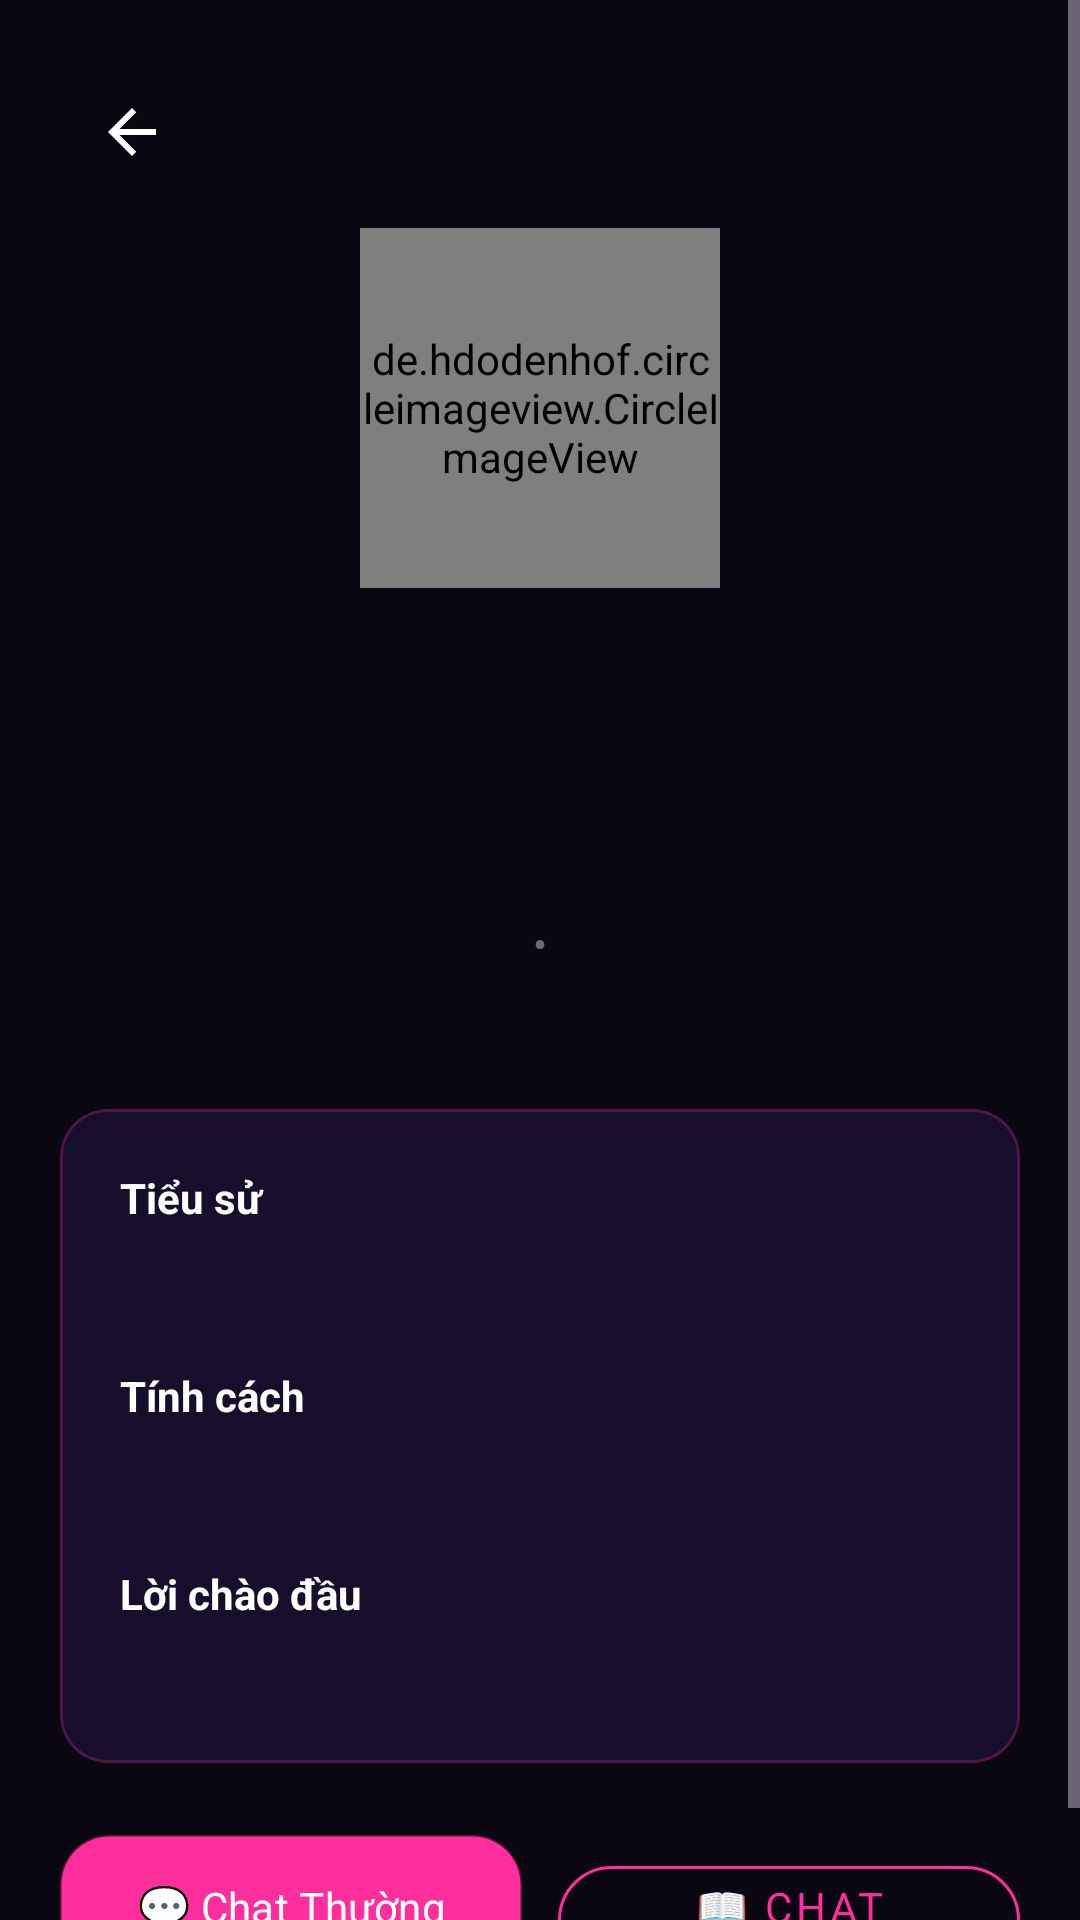

Produce the Android XML layout that renders to this screen, including the resource entries it uses.
<!-- AndroidManifest.xml: application theme Theme.Iiawak_mobile -->
<!-- res/layout/fragment_character_detail.xml -->
<?xml version="1.0" encoding="utf-8"?>
<ScrollView xmlns:android="http://schemas.android.com/apk/res/android"
    xmlns:app="http://schemas.android.com/apk/res-auto"
    android:layout_width="match_parent"
    android:layout_height="match_parent"
    android:background="@color/bg_primary">

    <LinearLayout
        android:layout_width="match_parent"
        android:layout_height="wrap_content"
        android:orientation="vertical"
        android:padding="20dp">

        <LinearLayout
            android:layout_width="match_parent"
            android:layout_height="wrap_content"
            android:orientation="horizontal"
            android:gravity="center_vertical">

            <ImageButton
                android:id="@+id/btn_back_detail"
                android:layout_width="48dp"
                android:layout_height="48dp"
                android:background="?attr/selectableItemBackgroundBorderless"
                android:src="@drawable/ic_nav_back"
                android:contentDescription="Back" />

            <View android:layout_width="0dp" android:layout_height="1dp" android:layout_weight="1" />

            
        </LinearLayout>

        
        <de.hdodenhof.circleimageview.CircleImageView
            android:id="@+id/detail_char_avatar"
            android:layout_width="120dp"
            android:layout_height="120dp"
            android:layout_gravity="center_horizontal"
            android:layout_marginTop="8dp"
            android:src="@drawable/ic_pink_diamond"
            app:civ_border_color="@color/brand_primary"
            app:civ_border_width="2dp" />

        <TextView
            android:id="@+id/detail_char_name"
            android:layout_width="match_parent"
            android:layout_height="wrap_content"
            android:textSize="24sp"
            android:textStyle="bold"
            android:textColor="@color/white"
            android:gravity="center_horizontal"
            android:layout_marginTop="16dp" />

        <TextView
            android:id="@+id/detail_char_slogan"
            android:layout_width="match_parent"
            android:layout_height="wrap_content"
            android:textSize="16sp"
            android:textColor="@color/text_secondary"
            android:gravity="center_horizontal"
            android:layout_marginTop="4dp" />

        <TextView
            android:id="@+id/detail_char_gender"
            android:layout_width="match_parent"
            android:layout_height="wrap_content"
            android:textSize="14sp"
            android:textColor="@color/brand_primary"
            android:gravity="center_horizontal"
            android:layout_marginTop="8dp" />

        <LinearLayout
            android:layout_width="match_parent"
            android:layout_height="wrap_content"
            android:orientation="horizontal"
            android:gravity="center"
            android:layout_marginTop="8dp">

            <TextView
                android:id="@+id/detail_char_status"
                android:layout_width="wrap_content"
                android:layout_height="wrap_content"
                android:textSize="13sp"
                android:textColor="@color/brand_secondary" />

            <TextView
                android:layout_width="wrap_content"
                android:layout_height="wrap_content"
                android:text=" • "
                android:textColor="@color/text_tertiary" />

            <TextView
                android:id="@+id/detail_total_chats"
                android:layout_width="wrap_content"
                android:layout_height="wrap_content"
                android:textSize="13sp"
                android:textColor="@color/text_tertiary" />
        </LinearLayout>

        <TextView
            android:id="@+id/detail_creator_name"
            android:layout_width="match_parent"
            android:layout_height="wrap_content"
            android:textSize="13sp"
            android:textColor="@color/text_tertiary"
            android:gravity="center_horizontal"
            android:layout_marginTop="4dp" />

        
        <com.google.android.material.card.MaterialCardView
            android:layout_width="match_parent"
            android:layout_height="wrap_content"
            android:layout_marginTop="24dp"
            app:cardBackgroundColor="@color/bg_card"
            app:cardCornerRadius="16dp"
            app:strokeColor="@color/surface_border"
            app:strokeWidth="1dp"
            app:cardElevation="0dp">

            <LinearLayout
                android:layout_width="match_parent"
                android:layout_height="wrap_content"
                android:orientation="vertical"
                android:padding="20dp">

                <TextView
                    android:layout_width="match_parent"
                    android:layout_height="wrap_content"
                    android:text="Tiểu sử"
                    android:textStyle="bold"
                    android:textColor="@color/white" />

                <TextView
                    android:id="@+id/detail_char_bio"
                    android:layout_width="match_parent"
                    android:layout_height="wrap_content"
                    android:textSize="14sp"
                    android:textColor="@color/text_secondary"
                    android:lineSpacingMultiplier="1.4"
                    android:layout_marginTop="8dp" />

                <TextView
                    android:layout_width="match_parent"
                    android:layout_height="wrap_content"
                    android:text="Tính cách"
                    android:textStyle="bold"
                    android:textColor="@color/white"
                    android:layout_marginTop="20dp" />

                <TextView
                    android:id="@+id/detail_char_personality"
                    android:layout_width="match_parent"
                    android:layout_height="wrap_content"
                    android:textSize="14sp"
                    android:textColor="@color/text_secondary"
                    android:lineSpacingMultiplier="1.4"
                    android:layout_marginTop="8dp" />

                <TextView
                    android:layout_width="match_parent"
                    android:layout_height="wrap_content"
                    android:text="Lời chào đầu"
                    android:textStyle="bold"
                    android:textColor="@color/white"
                    android:layout_marginTop="20dp" />

                <TextView
                    android:id="@+id/detail_opening_line"
                    android:layout_width="match_parent"
                    android:layout_height="wrap_content"
                    android:textSize="14sp"
                    android:textColor="@color/brand_primary"
                    android:layout_marginTop="8dp"
                    android:fontStyle="italic" />

            </LinearLayout>
        </com.google.android.material.card.MaterialCardView>

        <LinearLayout
            android:layout_width="match_parent"
            android:layout_height="wrap_content"
            android:orientation="horizontal"
            android:layout_marginTop="24dp">

            <com.google.android.material.button.MaterialButton
                android:id="@+id/detail_btn_chat_normal"
                android:layout_width="0dp"
                android:layout_height="48dp"
                android:layout_weight="1"
                android:text="💬 Chat Thường"
                android:textColor="@color/white"
                android:textSize="14sp"
                android:background="@drawable/bg_button_gradient"
                app:cornerRadius="100dp"
                android:layout_marginEnd="12dp" />

            <com.google.android.material.button.MaterialButton
                android:id="@+id/detail_btn_chat_story"
                style="@style/Widget.MaterialComponents.Button.OutlinedButton"
                android:layout_width="0dp"
                android:layout_height="48dp"
                android:layout_weight="1"
                android:text="📖 Chat Truyện"
                android:textColor="@color/brand_primary"
                android:textSize="14sp"
                app:strokeColor="@color/brand_primary"
                app:strokeWidth="1dp"
                app:cornerRadius="100dp" />
        </LinearLayout>

    </LinearLayout>
</ScrollView>
<!-- resources referenced by this layout -->
<resources>
  <color name="bg_card">#160E2A</color>
  <color name="bg_primary">#0A0612</color>
  <color name="brand_primary">#FF2E9D</color>
  <color name="brand_secondary">#A855F7</color>
  <color name="surface_border">#40FF2E9D</color>
  <color name="text_secondary">#CCF0E6FF</color>
  <color name="text_tertiary">#66FFFFFF</color>
  <color name="white">#FFFFFFFF</color>
  <!-- drawable bg_button_gradient (drawable) -->
  <?xml version="1.0" encoding="utf-8"?>
  <shape xmlns:android="http://schemas.android.com/apk/res/android"
      android:shape="rectangle">
      <gradient
          android:startColor="#FF2E9D"
          android:centerColor="#E91E8C"
          android:endColor="#7C3AED"
          android:angle="135"
          android:type="linear" />
      <corners android:radius="16dp" />
      <stroke
          android:width="1dp"
          android:color="#4DFF2E9D" />
  </shape>
  <!-- drawable ic_nav_back (drawable) -->
  <?xml version="1.0" encoding="utf-8"?>
  <vector xmlns:android="http://schemas.android.com/apk/res/android"
      android:width="24dp"
      android:height="24dp"
      android:viewportWidth="24"
      android:viewportHeight="24">
      <path
          android:fillColor="#FFFFFF"
          android:pathData="M20,11H7.83l5.59,-5.59L12,4l-8,8 8,8 1.41,-1.41L7.83,13H20V11Z" />
  </vector>
  <!-- drawable ic_pink_diamond (drawable) -->
  <vector xmlns:android="http://schemas.android.com/apk/res/android"
      xmlns:aapt="http://schemas.android.com/aapt"
      android:width="24dp"
      android:height="24dp"
      android:viewportWidth="24"
      android:viewportHeight="24">
  
      <path
          android:pathData="M12,2 L22,9 L12,22 L2,9 Z"
          android:fillColor="#D8FF69B4" />
  
      <path
          android:pathData="M12,2 L22,9 L12,22 L2,9 Z"
          android:fillAlpha="0.5">
          <aapt:attr name="android:fillColor">
              <gradient
                  android:startX="2"
                  android:startY="2"
                  android:endX="22"
                  android:endY="22"
                  android:type="linear">
                  <item android:offset="0" android:color="#ff9ee0"/>
                  <item android:offset="1" android:color="#c2185b"/>
              </gradient>
          </aapt:attr>
      </path>
  
      <path
          android:pathData="M12,2 L17,9 L12,14 L7,9 Z"
          android:fillColor="#8CFFFFFF" />
  </vector>
  <style name="Theme.Iiawak_mobile" parent="Base.Theme.Iiawak_mobile" />
  <color name="brand_primary_dark">#C2185B</color>
  <color name="brand_secondary_dark">#7C3AED</color>
  <color name="brand_accent">#FF6F91</color>
  <color name="text_primary">#FFFFFFFF</color>
  <color name="bg_card_elevated">#1E1438</color>
  <color name="surface_glass">#33FF2E9D</color>
  <color name="glow_pink_30">#4DFF2E9D</color>
</resources>
